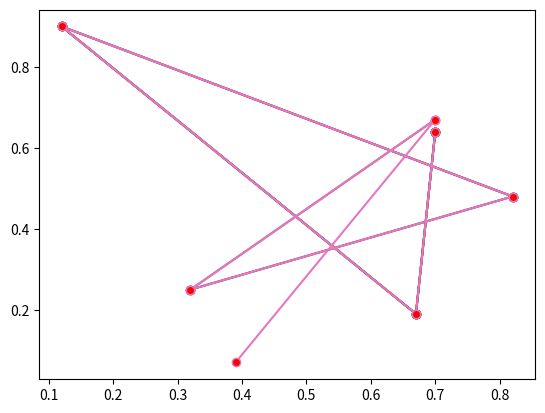

Write the Python code that produced this figure.
import copy
import random
from collections import deque
import math
import matplotlib.pyplot as plt

def rec(head, tail, all_list):
    if(len(tail) < 1):
        all_list.append(head)
        return
    for i in range(len(tail)):
        x = tail[i]
        po = copy.copy(tail)
        po.pop(i)
        p = list(head)
        p.append(x)
      #  tail.append(x)
#       print(p, "    ", round_count, "   ", tail, "   ", i)
        rec(copy.copy(p), po, all_list)

x = random.random()
pairs = []
#print(x)

for i in range(7):
    x = random.random()
    y = random.random()
    x = round(x, 2)
    y = round(y, 2)
    pair = []
    pair.append(x)
    pair.append(y)
    pairs.append(pair)

perm_pairs = []


#print("This is a set of paris    \n", pairs)

rec([], pairs, perm_pairs)




for pairs in perm_pairs:
    sum = 0
    for i in range(0, len(pairs) - 1):
     #   print(pairs[i])
        x1 = pairs[i][0]
        y1 = pairs[i][1]
        x2 = pairs[i + 1][0]
        y2 = pairs[i + 1][1]
  #      print(pairs[i])
        sum += math.sqrt(math.pow((x1 - x2), 2) + math.pow((y1 - y2), 2))
 #       print(sum)
    pairs.insert(0, sum)    
perm_pairs.sort()
pairs = perm_pairs[0][1:]

for i in range(1):
    pairs = perm_pairs[5000][1:]
    x = []
    y = []
    for pair in pairs:
        x.append(pair[0])
        y.append(pair[1])
        plt.plot(x, y, marker="o", markerfacecolor="r")
    plt.show()   
    

#print(perm_pairs[0:10])
